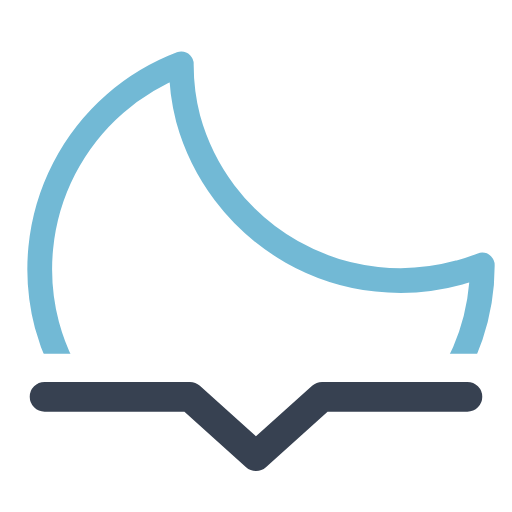
t = 0.00 s
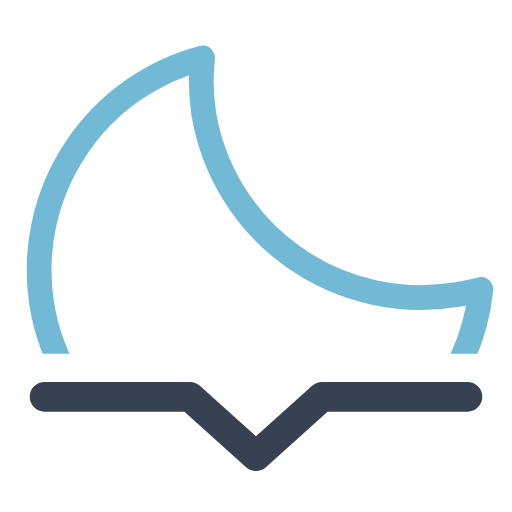
t = 0.75 s
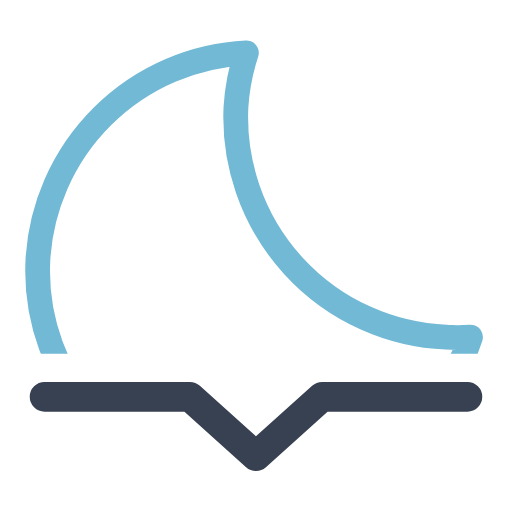
t = 2.25 s
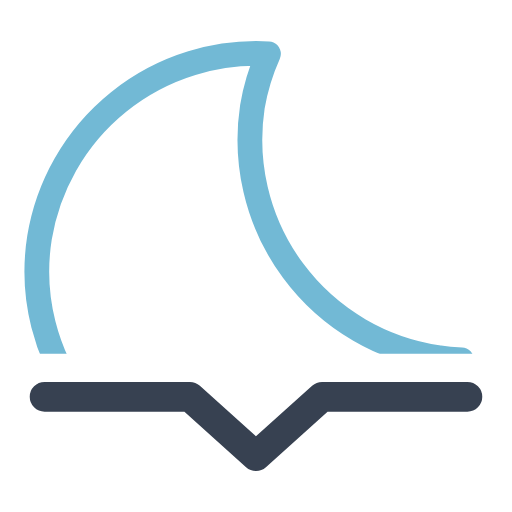
t = 3.00 s
t = 3.75 s: frame unchanged from t = 2.25 s, image omitted
t = 5.25 s: frame unchanged from t = 0.75 s, image omitted

The animated SVG that drew these frames (rendered in a browser with its animation timeline set to each time). Animation: 1 SMIL element (animateTransform=1); one cycle of 6.00 s, repeats indefinitely.

<svg xmlns="http://www.w3.org/2000/svg" xmlns:xlink="http://www.w3.org/1999/xlink" viewBox="101 91.75 310 310"><defs><clipPath id="a"><path fill="none" d="M512 306H296a21.5 21.5 0 00-14 5.3L256 334l-26-22.7a21.5 21.5 0 00-14-5.3H0V0h512Z"/></clipPath><symbol id="b" overflow="visible" viewBox="0 0 279 279"><path fill="none" stroke="#72b9d5" stroke-linecap="round" stroke-linejoin="round" stroke-width="15" d="M256.8 173.1A133.3 133.3 0 01122.4 40.7 130.5 130.5 0 01127 7.5 133 133 0 007.5 139.1c0 73.1 60 132.4 134.2 132.4 62.5 0 114.8-42.2 129.8-99.2a135.6 135.6 0 01-14.8.8Z"><animateTransform additive="sum" attributeName="transform" dur="6s" repeatCount="indefinite" type="rotate" values="-15 135 135; 9 135 135; -15 135 135"/></path></symbol></defs><path fill="none" stroke="#374151" stroke-linecap="round" stroke-linejoin="round" stroke-width="18" d="M128 332h88l40 36 40-36h88"/><g clip-path="url(#a)"><use xlink:href="#b" width="279" height="279" transform="translate(116.5 116.5)"/></g></svg>
